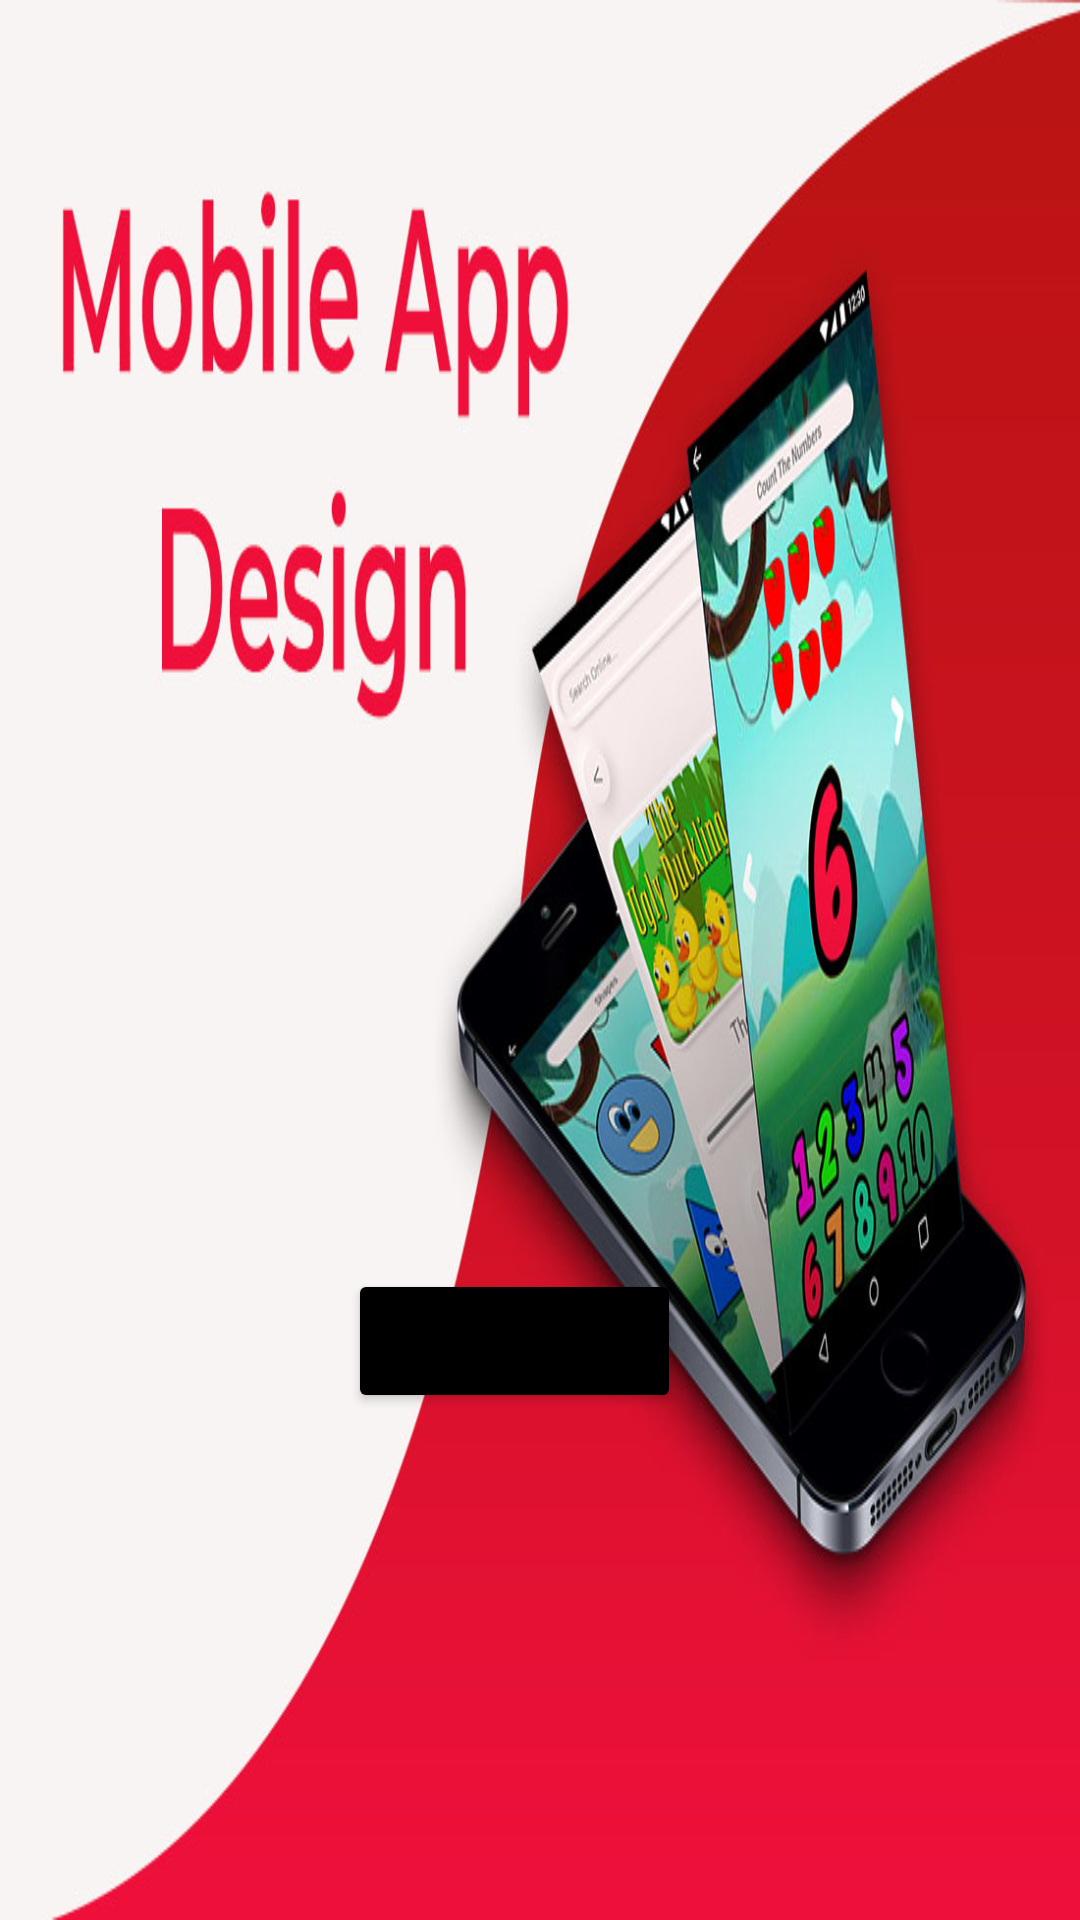

Android layout source for this screen:
<!-- AndroidManifest.xml: application theme Theme.EmailOtp -->
<!-- res/layout/activity_entrance.xml -->
<?xml version="1.0" encoding="utf-8"?>
<RelativeLayout xmlns:android="http://schemas.android.com/apk/res/android"
    xmlns:app="http://schemas.android.com/apk/res-auto"
    xmlns:tools="http://schemas.android.com/tools"
    android:layout_width="match_parent"
    android:layout_height="match_parent"
    android:background="@drawable/entranceimage"
    tools:context=".Entrance">

    <Button
        android:id="@+id/buttonnext"
        android:layout_width="111dp"
        android:layout_height="wrap_content"
        android:layout_alignParentStart="true"
        android:layout_alignParentLeft="true"
        android:layout_alignParentBottom="true"
        android:layout_marginStart="116dp"
        android:layout_marginLeft="116dp"
        android:layout_marginBottom="169dp"
        android:backgroundTint="@color/black"
        android:textColor="@color/white"
        tools:text="NEXT"></Button>

</RelativeLayout>
<!-- resources referenced by this layout -->
<resources>
  <!-- drawable entranceimage: jpg bitmap (drawable, 96961 bytes) -->
  <style name="Theme.EmailOtp" parent="Theme.AppCompat.DayNight">
          
          <item name="colorPrimary">@color/purple_500</item>
          <item name="colorPrimaryVariant">@color/purple_700</item>
          <item name="colorOnPrimary">@color/white</item>
          
          <item name="colorSecondary">@color/teal_200</item>
          <item name="colorSecondaryVariant">@color/teal_700</item>
          <item name="colorOnSecondary">@color/black</item>
          
          <item name="android:statusBarColor" tools:targetApi="l">?attr/colorPrimaryVariant</item>
          
      </style>
  <!-- not gathered from this repository: default colours our renderer supplied (Android Studio template values) -->
  <color name="purple_500">#FF6200EE</color>
  <color name="purple_700">#FF3700B3</color>
  <color name="teal_200">#FF03DAC5</color>
  <color name="teal_700">#FF018786</color>
  <color name="black">#FF000000</color>
  <color name="white">#FFFFFFFF</color>
</resources>
